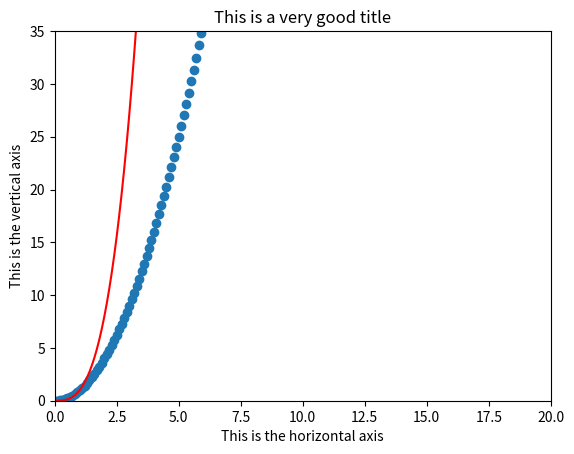

The matplotlib source for this figure:
import matplotlib.pyplot as plt
import numpy as np

def firstfunc(x):
    return x**2

def secondfunc(x):
    return x**3

x = np.arange(0,10,0.1)

plt.xlabel('This is the horizontal axis')
plt.ylabel('This is the vertical axis')
plt.title('This is a very good title')

plt.xlim(0,20)
plt.ylim(0,35)

plt.plot(x,firstfunc(x), 'o')
plt.plot(x,secondfunc(x), 'r-')
plt.show()